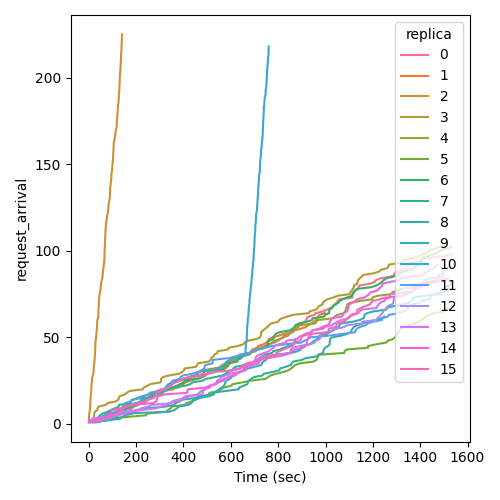

The file beside this chart, header and first rows:
Time (sec), request_arrival, replica
4.836, 1, 0
10.72, 2, 0
66.09, 3, 0
88.92, 4, 0
90.22, 5, 0
112.1, 6, 0
146.4, 7, 0
154, 8, 0
184.8, 9, 0
188.2, 10, 0
211.6, 11, 0
218.1, 12, 0
218.2, 13, 0
222.7, 14, 0
248.7, 15, 0
261.1, 16, 0
270.6, 17, 0
274.4, 18, 0
286.8, 19, 0
305.2, 20, 0
337.5, 21, 0
341.9, 22, 0
342.4, 23, 0
360.2, 24, 0
388.4, 25, 0
412.2, 26, 0
416.7, 27, 0
444, 28, 0
501.4, 29, 0
536.7, 30, 0
537, 31, 0
539.5, 32, 0
555.8, 33, 0
562, 34, 0
578.2, 35, 0
595.7, 36, 0
622.2, 37, 0
622.6, 38, 0
633.2, 39, 0
638.6, 40, 0
678.4, 41, 0
700.7, 42, 0
714.9, 43, 0
722.1, 44, 0
747.9, 45, 0
759, 46, 0
784.6, 47, 0
800.4, 48, 0
805.4, 49, 0
823.3, 50, 0
842.1, 51, 0
849.3, 52, 0
853.4, 53, 0
853.8, 54, 0
858.2, 55, 0
875.7, 56, 0
883.2, 57, 0
899.2, 58, 0
912.5, 59, 0
918.3, 60, 0
... 1,525 more rows
